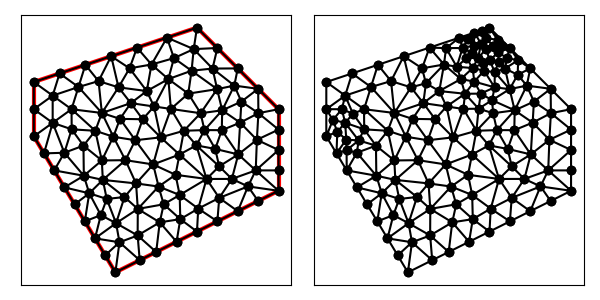

The table this chart was drawn from, first rows:
1.100000000000000000e+01, 1.400000000000000000e+01, 5.000000000000000000e+00, 1.200000000000000000e+01, 5.000000000000000000e+00, 1.000000000000000000e+01, 8.000000000000000000e+00, 5.000000000000000000e+00, 1.400000000000000000e+01, 8.000000000000000000e+00, 1.400000000000000000e+01, 1.100000000000000000e+01, 5.693712943361396661e+00, 1.050000000000000000e+01, 6.387425886722793322e+00, 1.100000000000000000e+01, 5.693712943361396661e+00, 1.150000000000000000e+01, 5.924950591148529178e+00, 1.100000000000000000e+01, 0.000000000000000000e+00, 1.785864020401278229e-01
1.100000000000000000e+01, 1.400000000000000000e+01, 5.000000000000000000e+00, 1.200000000000000000e+01, 5.000000000000000000e+00, 1.000000000000000000e+01, 8.000000000000000000e+00, 5.000000000000000000e+00, 1.400000000000000000e+01, 8.000000000000000000e+00, 1.400000000000000000e+01, 1.100000000000000000e+01, 9.947373407124407763e+00, 1.210835770874710349e+01, 9.328056956471774797e+00, 1.264378351919120291e+01, 9.154058347732171086e+00, 1.166784772979953821e+01, 9.476496237109451215e+00, 1.213999631924594702e+01, 0.000000000000000000e+00, 5.000000000000000000e-01
1.100000000000000000e+01, 1.400000000000000000e+01, 5.000000000000000000e+00, 1.200000000000000000e+01, 5.000000000000000000e+00, 1.000000000000000000e+01, 8.000000000000000000e+00, 5.000000000000000000e+00, 1.400000000000000000e+01, 8.000000000000000000e+00, 1.400000000000000000e+01, 1.100000000000000000e+01, 6.642396241411911539e+00, 1.181622776601683711e+01, 7.502927294070439679e+00, 1.086127090489001290e+01, 7.380459963509935051e+00, 1.203361127375137229e+01, 7.175261166330762386e+00, 1.157036998155273899e+01, 0.000000000000000000e+00, 5.000000000000000000e-01
1.100000000000000000e+01, 1.400000000000000000e+01, 5.000000000000000000e+00, 1.200000000000000000e+01, 5.000000000000000000e+00, 1.000000000000000000e+01, 8.000000000000000000e+00, 5.000000000000000000e+00, 1.400000000000000000e+01, 8.000000000000000000e+00, 1.400000000000000000e+01, 1.100000000000000000e+01, 5.693712943361396661e+00, 1.150000000000000000e+01, 6.387425886722793322e+00, 1.100000000000000000e+01, 6.642396241411911539e+00, 1.181622776601683711e+01, 6.241178357165367174e+00, 1.143874258867227844e+01, 0.000000000000000000e+00, 4.432700909382454868e-01
1.100000000000000000e+01, 1.400000000000000000e+01, 5.000000000000000000e+00, 1.200000000000000000e+01, 5.000000000000000000e+00, 1.000000000000000000e+01, 8.000000000000000000e+00, 5.000000000000000000e+00, 1.400000000000000000e+01, 8.000000000000000000e+00, 1.400000000000000000e+01, 1.100000000000000000e+01, 7.380459963509935051e+00, 1.203361127375137229e+01, 6.897366596101027980e+00, 1.263245553203367599e+01, 6.642396241411911539e+00, 1.181622776601683711e+01, 6.973407600340958190e+00, 1.216076485726729572e+01, 1.000000000000000000e+00, 5.000000000000000000e-01
1.100000000000000000e+01, 1.400000000000000000e+01, 5.000000000000000000e+00, 1.200000000000000000e+01, 5.000000000000000000e+00, 1.000000000000000000e+01, 8.000000000000000000e+00, 5.000000000000000000e+00, 1.400000000000000000e+01, 8.000000000000000000e+00, 1.400000000000000000e+01, 1.100000000000000000e+01, 5.948683298050513990e+00, 1.231622776601683711e+01, 5.693712943361396661e+00, 1.150000000000000000e+01, 6.642396241411911539e+00, 1.181622776601683711e+01, 6.094930827607940138e+00, 1.187748517734455866e+01, 1.000000000000000000e+00, 4.432700909382454868e-01
1.100000000000000000e+01, 1.400000000000000000e+01, 5.000000000000000000e+00, 1.200000000000000000e+01, 5.000000000000000000e+00, 1.000000000000000000e+01, 8.000000000000000000e+00, 5.000000000000000000e+00, 1.400000000000000000e+01, 8.000000000000000000e+00, 1.400000000000000000e+01, 1.100000000000000000e+01, 8.114873403485994174e+00, 1.180419779007029035e+01, 7.502927294070439679e+00, 1.086127090489001290e+01, 8.567174459351312166e+00, 1.122316470535672650e+01, 8.061658385635915636e+00, 1.129621113343901051e+01, 0.000000000000000000e+00, 5.000000000000000000e-01
1.100000000000000000e+01, 1.400000000000000000e+01, 5.000000000000000000e+00, 1.200000000000000000e+01, 5.000000000000000000e+00, 1.000000000000000000e+01, 8.000000000000000000e+00, 5.000000000000000000e+00, 1.400000000000000000e+01, 8.000000000000000000e+00, 1.400000000000000000e+01, 1.100000000000000000e+01, 5.000000000000000000e+00, 1.100000000000000000e+01, 5.693712943361396661e+00, 1.150000000000000000e+01, 5.000000000000000000e+00, 1.200000000000000000e+01, 5.231237647787132516e+00, 1.150000000000000000e+01, 1.000000000000000000e+00, 4.432700909382454868e-01
1.100000000000000000e+01, 1.400000000000000000e+01, 5.000000000000000000e+00, 1.200000000000000000e+01, 5.000000000000000000e+00, 1.000000000000000000e+01, 8.000000000000000000e+00, 5.000000000000000000e+00, 1.400000000000000000e+01, 8.000000000000000000e+00, 1.400000000000000000e+01, 1.100000000000000000e+01, 9.947373407124407763e+00, 1.210835770874710349e+01, 1.004074254076212291e+01, 1.101023107415601743e+01, 1.067969702885643635e+01, 1.157254063355802565e+01, 1.022260432558098842e+01, 1.156370980548704885e+01, 0.000000000000000000e+00, 2.439293366335575641e-01
1.100000000000000000e+01, 1.400000000000000000e+01, 5.000000000000000000e+00, 1.200000000000000000e+01, 5.000000000000000000e+00, 1.000000000000000000e+01, 8.000000000000000000e+00, 5.000000000000000000e+00, 1.400000000000000000e+01, 8.000000000000000000e+00, 1.400000000000000000e+01, 1.100000000000000000e+01, 1.316038015782602955e+01, 8.750000000000000000e+00, 1.400000000000000000e+01, 8.750000000000000000e+00, 1.400000000000000000e+01, 9.500000000000000000e+00, 1.372012671927534200e+01, 9.000000000000000000e+00, 0.000000000000000000e+00, 5.000000000000000000e-01
1.100000000000000000e+01, 1.400000000000000000e+01, 5.000000000000000000e+00, 1.200000000000000000e+01, 5.000000000000000000e+00, 1.000000000000000000e+01, 8.000000000000000000e+00, 5.000000000000000000e+00, 1.400000000000000000e+01, 8.000000000000000000e+00, 1.400000000000000000e+01, 1.100000000000000000e+01, 5.693712943361396661e+00, 1.050000000000000000e+01, 5.375000000000000000e+00, 9.375000000000000000e+00, 6.123737197957585643e+00, 9.399242318774550853e+00, 5.730816713772994397e+00, 9.758080772924850876e+00, 1.000000000000000000e+00, 1.785864020401278229e-01
1.100000000000000000e+01, 1.400000000000000000e+01, 5.000000000000000000e+00, 1.200000000000000000e+01, 5.000000000000000000e+00, 1.000000000000000000e+01, 8.000000000000000000e+00, 5.000000000000000000e+00, 1.400000000000000000e+01, 8.000000000000000000e+00, 1.400000000000000000e+01, 1.100000000000000000e+01, 6.897366596101027980e+00, 1.263245553203367599e+01, 5.948683298050513990e+00, 1.231622776601683711e+01, 6.642396241411911539e+00, 1.181622776601683711e+01, 6.496148711854484503e+00, 1.225497035468911555e+01, 1.000000000000000000e+00, 5.000000000000000000e-01
1.100000000000000000e+01, 1.400000000000000000e+01, 5.000000000000000000e+00, 1.200000000000000000e+01, 5.000000000000000000e+00, 1.000000000000000000e+01, 8.000000000000000000e+00, 5.000000000000000000e+00, 1.400000000000000000e+01, 8.000000000000000000e+00, 1.400000000000000000e+01, 1.100000000000000000e+01, 6.387425886722793322e+00, 1.100000000000000000e+01, 5.693712943361396661e+00, 1.050000000000000000e+01, 6.393404348413231020e+00, 1.026046767970077411e+01, 6.158181059499139742e+00, 1.058682255990025745e+01, 0.000000000000000000e+00, 1.785864020401278229e-01
1.100000000000000000e+01, 1.400000000000000000e+01, 5.000000000000000000e+00, 1.200000000000000000e+01, 5.000000000000000000e+00, 1.000000000000000000e+01, 8.000000000000000000e+00, 5.000000000000000000e+00, 1.400000000000000000e+01, 8.000000000000000000e+00, 1.400000000000000000e+01, 1.100000000000000000e+01, 1.237260829230256753e+01, 1.186845202432687962e+01, 1.250000000000000000e+01, 1.250000000000000000e+01, 1.157263572123134843e+01, 1.249518461299573602e+01, 1.214841467117797258e+01, 1.228787887910753795e+01, 0.000000000000000000e+00, 2.167758747665555763e-01
1.100000000000000000e+01, 1.400000000000000000e+01, 5.000000000000000000e+00, 1.200000000000000000e+01, 5.000000000000000000e+00, 1.000000000000000000e+01, 8.000000000000000000e+00, 5.000000000000000000e+00, 1.400000000000000000e+01, 8.000000000000000000e+00, 1.400000000000000000e+01, 1.100000000000000000e+01, 8.794733192202055960e+00, 1.326491106406735199e+01, 7.846049894151541970e+00, 1.294868329805051488e+01, 8.521484230083675726e+00, 1.250351912033830359e+01, 8.387422438812423664e+00, 1.290570449415205623e+01, 1.000000000000000000e+00, 3.836828469428666954e-01
1.100000000000000000e+01, 1.400000000000000000e+01, 5.000000000000000000e+00, 1.200000000000000000e+01, 5.000000000000000000e+00, 1.000000000000000000e+01, 8.000000000000000000e+00, 5.000000000000000000e+00, 1.400000000000000000e+01, 8.000000000000000000e+00, 1.400000000000000000e+01, 1.100000000000000000e+01, 6.897366596101027980e+00, 1.263245553203367599e+01, 7.380459963509935051e+00, 1.203361127375137229e+01, 7.846049894151541970e+00, 1.294868329805051488e+01, 7.374625484587501667e+00, 1.253825003461185439e+01, 1.000000000000000000e+00, 5.000000000000000000e-01
1.100000000000000000e+01, 1.400000000000000000e+01, 5.000000000000000000e+00, 1.200000000000000000e+01, 5.000000000000000000e+00, 1.000000000000000000e+01, 8.000000000000000000e+00, 5.000000000000000000e+00, 1.400000000000000000e+01, 8.000000000000000000e+00, 1.400000000000000000e+01, 1.100000000000000000e+01, 7.502927294070439679e+00, 1.086127090489001290e+01, 6.642396241411911539e+00, 1.181622776601683711e+01, 6.387425886722793322e+00, 1.100000000000000000e+01, 6.844249807401713959e+00, 1.122583289030228393e+01, 0.000000000000000000e+00, 5.000000000000000000e-01
1.100000000000000000e+01, 1.400000000000000000e+01, 5.000000000000000000e+00, 1.200000000000000000e+01, 5.000000000000000000e+00, 1.000000000000000000e+01, 8.000000000000000000e+00, 5.000000000000000000e+00, 1.400000000000000000e+01, 8.000000000000000000e+00, 1.400000000000000000e+01, 1.100000000000000000e+01, 8.114873403485994174e+00, 1.180419779007029035e+01, 8.521484230083675726e+00, 1.250351912033830359e+01, 7.846049894151541970e+00, 1.294868329805051488e+01, 8.160802509240403069e+00, 1.241880006948637138e+01, 1.000000000000000000e+00, 3.836828469428666954e-01
1.100000000000000000e+01, 1.400000000000000000e+01, 5.000000000000000000e+00, 1.200000000000000000e+01, 5.000000000000000000e+00, 1.000000000000000000e+01, 8.000000000000000000e+00, 5.000000000000000000e+00, 1.400000000000000000e+01, 8.000000000000000000e+00, 1.400000000000000000e+01, 1.100000000000000000e+01, 8.567174459351312166e+00, 1.122316470535672650e+01, 9.154058347732171086e+00, 1.166784772979953821e+01, 8.114873403485994174e+00, 1.180419779007029035e+01, 8.612035403523158550e+00, 1.156507007507551776e+01, 0.000000000000000000e+00, 5.000000000000000000e-01
1.100000000000000000e+01, 1.400000000000000000e+01, 5.000000000000000000e+00, 1.200000000000000000e+01, 5.000000000000000000e+00, 1.000000000000000000e+01, 8.000000000000000000e+00, 5.000000000000000000e+00, 1.400000000000000000e+01, 8.000000000000000000e+00, 1.400000000000000000e+01, 1.100000000000000000e+01, 8.114873403485994174e+00, 1.180419779007029035e+01, 7.846049894151541970e+00, 1.294868329805051488e+01, 7.380459963509935051e+00, 1.203361127375137229e+01, 7.780461087049157065e+00, 1.226216412062405858e+01, 1.000000000000000000e+00, 5.000000000000000000e-01
1.100000000000000000e+01, 1.400000000000000000e+01, 5.000000000000000000e+00, 1.200000000000000000e+01, 5.000000000000000000e+00, 1.000000000000000000e+01, 8.000000000000000000e+00, 5.000000000000000000e+00, 1.400000000000000000e+01, 8.000000000000000000e+00, 1.400000000000000000e+01, 1.100000000000000000e+01, 8.521484230083675726e+00, 1.250351912033830359e+01, 8.114873403485994174e+00, 1.180419779007029035e+01, 9.154058347732171086e+00, 1.166784772979953821e+01, 8.596805327100613070e+00, 1.199185488006937739e+01, 0.000000000000000000e+00, 3.836828469428666954e-01
1.100000000000000000e+01, 1.400000000000000000e+01, 5.000000000000000000e+00, 1.200000000000000000e+01, 5.000000000000000000e+00, 1.000000000000000000e+01, 8.000000000000000000e+00, 5.000000000000000000e+00, 1.400000000000000000e+01, 8.000000000000000000e+00, 1.400000000000000000e+01, 1.100000000000000000e+01, 1.100000000000000000e+01, 1.400000000000000000e+01, 1.087986523809458994e+01, 1.321008186093765424e+01, 1.175000000000000000e+01, 1.325000000000000000e+01, 1.120995507936486213e+01, 1.348669395364588475e+01, 1.000000000000000000e+00, 8.700879319059462436e-02
1.100000000000000000e+01, 1.400000000000000000e+01, 5.000000000000000000e+00, 1.200000000000000000e+01, 5.000000000000000000e+00, 1.000000000000000000e+01, 8.000000000000000000e+00, 5.000000000000000000e+00, 1.400000000000000000e+01, 8.000000000000000000e+00, 1.400000000000000000e+01, 1.100000000000000000e+01, 9.154058347732171086e+00, 1.166784772979953821e+01, 9.420056652635880212e+00, 1.109992146692512627e+01, 9.947373407124407763e+00, 1.210835770874710349e+01, 9.507162802497488130e+00, 1.162537563515725481e+01, 0.000000000000000000e+00, 5.000000000000000000e-01
1.100000000000000000e+01, 1.400000000000000000e+01, 5.000000000000000000e+00, 1.200000000000000000e+01, 5.000000000000000000e+00, 1.000000000000000000e+01, 8.000000000000000000e+00, 5.000000000000000000e+00, 1.400000000000000000e+01, 8.000000000000000000e+00, 1.400000000000000000e+01, 1.100000000000000000e+01, 1.038687187617894914e+01, 6.957298471612245905e+00, 1.100000000000000000e+01, 6.500000000000000000e+00, 1.104644038216384772e+01, 7.344619235672303681e+00, 1.081110408611426443e+01, 6.933972569094849270e+00, 0.000000000000000000e+00, 5.000000000000000000e-01
1.100000000000000000e+01, 1.400000000000000000e+01, 5.000000000000000000e+00, 1.200000000000000000e+01, 5.000000000000000000e+00, 1.000000000000000000e+01, 8.000000000000000000e+00, 5.000000000000000000e+00, 1.400000000000000000e+01, 8.000000000000000000e+00, 1.400000000000000000e+01, 1.100000000000000000e+01, 5.000000000000000000e+00, 1.100000000000000000e+01, 5.000000000000000000e+00, 1.000000000000000000e+01, 5.693712943361396661e+00, 1.050000000000000000e+01, 5.231237647787132516e+00, 1.050000000000000000e+01, 1.000000000000000000e+00, 1.785864020401278229e-01
1.100000000000000000e+01, 1.400000000000000000e+01, 5.000000000000000000e+00, 1.200000000000000000e+01, 5.000000000000000000e+00, 1.000000000000000000e+01, 8.000000000000000000e+00, 5.000000000000000000e+00, 1.400000000000000000e+01, 8.000000000000000000e+00, 1.400000000000000000e+01, 1.100000000000000000e+01, 6.125000000000000000e+00, 8.125000000000000000e+00, 6.500000000000000000e+00, 7.500000000000000000e+00, 7.039033806023362594e+00, 7.907849227440879147e+00, 6.554677935341120865e+00, 7.844283075813625494e+00, 1.000000000000000000e+00, 5.000000000000000000e-01
1.100000000000000000e+01, 1.400000000000000000e+01, 5.000000000000000000e+00, 1.200000000000000000e+01, 5.000000000000000000e+00, 1.000000000000000000e+01, 8.000000000000000000e+00, 5.000000000000000000e+00, 1.400000000000000000e+01, 8.000000000000000000e+00, 1.400000000000000000e+01, 1.100000000000000000e+01, 6.123737197957585643e+00, 9.399242318774550853e+00, 6.839397492347261576e+00, 8.553638495408357301e+00, 6.825830631387582059e+00, 9.660508260602842512e+00, 6.596321773897476426e+00, 9.204463024928584147e+00, 0.000000000000000000e+00, 5.000000000000000000e-01
1.100000000000000000e+01, 1.400000000000000000e+01, 5.000000000000000000e+00, 1.200000000000000000e+01, 5.000000000000000000e+00, 1.000000000000000000e+01, 8.000000000000000000e+00, 5.000000000000000000e+00, 1.400000000000000000e+01, 8.000000000000000000e+00, 1.400000000000000000e+01, 1.100000000000000000e+01, 5.375000000000000000e+00, 9.375000000000000000e+00, 5.750000000000000000e+00, 8.750000000000000000e+00, 6.123737197957585643e+00, 9.399242318774550853e+00, 5.749579065985861881e+00, 9.174747439591516951e+00, 1.000000000000000000e+00, 5.000000000000000000e-01
1.100000000000000000e+01, 1.400000000000000000e+01, 5.000000000000000000e+00, 1.200000000000000000e+01, 5.000000000000000000e+00, 1.000000000000000000e+01, 8.000000000000000000e+00, 5.000000000000000000e+00, 1.400000000000000000e+01, 8.000000000000000000e+00, 1.400000000000000000e+01, 1.100000000000000000e+01, 8.567174459351312166e+00, 1.122316470535672650e+01, 7.502927294070439679e+00, 1.086127090489001290e+01, 8.170171373560393135e+00, 1.064485922766780135e+01, 8.080091042327381956e+00, 1.090976494597151181e+01, 0.000000000000000000e+00, 5.000000000000000000e-01
1.100000000000000000e+01, 1.400000000000000000e+01, 5.000000000000000000e+00, 1.200000000000000000e+01, 5.000000000000000000e+00, 1.000000000000000000e+01, 8.000000000000000000e+00, 5.000000000000000000e+00, 1.400000000000000000e+01, 8.000000000000000000e+00, 1.400000000000000000e+01, 1.100000000000000000e+01, 6.839397492347261576e+00, 8.553638495408357301e+00, 6.123737197957585643e+00, 9.399242318774550853e+00, 5.750000000000000000e+00, 8.750000000000000000e+00, 6.237711563434949369e+00, 8.900960271394302126e+00, 1.000000000000000000e+00, 5.000000000000000000e-01
1.100000000000000000e+01, 1.400000000000000000e+01, 5.000000000000000000e+00, 1.200000000000000000e+01, 5.000000000000000000e+00, 1.000000000000000000e+01, 8.000000000000000000e+00, 5.000000000000000000e+00, 1.400000000000000000e+01, 8.000000000000000000e+00, 1.400000000000000000e+01, 1.100000000000000000e+01, 5.693712943361396661e+00, 1.050000000000000000e+01, 5.000000000000000000e+00, 1.000000000000000000e+01, 5.375000000000000000e+00, 9.375000000000000000e+00, 5.356237647787132516e+00, 9.958333333333333925e+00, 1.000000000000000000e+00, 1.785864020401278229e-01
1.100000000000000000e+01, 1.400000000000000000e+01, 5.000000000000000000e+00, 1.200000000000000000e+01, 5.000000000000000000e+00, 1.000000000000000000e+01, 8.000000000000000000e+00, 5.000000000000000000e+00, 1.400000000000000000e+01, 8.000000000000000000e+00, 1.400000000000000000e+01, 1.100000000000000000e+01, 6.123737197957585643e+00, 9.399242318774550853e+00, 6.825830631387582059e+00, 9.660508260602842512e+00, 6.393404348413231020e+00, 1.026046767970077411e+01, 6.447657392586132907e+00, 9.773406086359388567e+00, 0.000000000000000000e+00, 5.000000000000000000e-01
1.100000000000000000e+01, 1.400000000000000000e+01, 5.000000000000000000e+00, 1.200000000000000000e+01, 5.000000000000000000e+00, 1.000000000000000000e+01, 8.000000000000000000e+00, 5.000000000000000000e+00, 1.400000000000000000e+01, 8.000000000000000000e+00, 1.400000000000000000e+01, 1.100000000000000000e+01, 6.123737197957585643e+00, 9.399242318774550853e+00, 6.393404348413231020e+00, 1.026046767970077411e+01, 5.693712943361396661e+00, 1.050000000000000000e+01, 6.070284829910737479e+00, 1.005323666615844225e+01, 0.000000000000000000e+00, 1.785864020401278229e-01
1.100000000000000000e+01, 1.400000000000000000e+01, 5.000000000000000000e+00, 1.200000000000000000e+01, 5.000000000000000000e+00, 1.000000000000000000e+01, 8.000000000000000000e+00, 5.000000000000000000e+00, 1.400000000000000000e+01, 8.000000000000000000e+00, 1.400000000000000000e+01, 1.100000000000000000e+01, 7.501148505783649334e+00, 9.115267579466848957e+00, 7.924462305581762678e+00, 9.987838885847551751e+00, 7.261315657334116658e+00, 1.020622806181979314e+01, 7.562308822899843186e+00, 9.769778175711397949e+00, 0.000000000000000000e+00, 5.000000000000000000e-01
1.100000000000000000e+01, 1.400000000000000000e+01, 5.000000000000000000e+00, 1.200000000000000000e+01, 5.000000000000000000e+00, 1.000000000000000000e+01, 8.000000000000000000e+00, 5.000000000000000000e+00, 1.400000000000000000e+01, 8.000000000000000000e+00, 1.400000000000000000e+01, 1.100000000000000000e+01, 7.380459963509935051e+00, 1.203361127375137229e+01, 7.502927294070439679e+00, 1.086127090489001290e+01, 8.114873403485994174e+00, 1.180419779007029035e+01, 7.666086887022122376e+00, 1.156635998957055733e+01, 0.000000000000000000e+00, 5.000000000000000000e-01
1.100000000000000000e+01, 1.400000000000000000e+01, 5.000000000000000000e+00, 1.200000000000000000e+01, 5.000000000000000000e+00, 1.000000000000000000e+01, 8.000000000000000000e+00, 5.000000000000000000e+00, 1.400000000000000000e+01, 8.000000000000000000e+00, 1.400000000000000000e+01, 1.100000000000000000e+01, 9.420056652635880212e+00, 1.109992146692512627e+01, 8.567174459351312166e+00, 1.122316470535672650e+01, 9.004163777159966742e+00, 1.063052988796091292e+01, 8.997131629715719114e+00, 1.098453868674758915e+01, 0.000000000000000000e+00, 4.710956402690514300e-01
1.100000000000000000e+01, 1.400000000000000000e+01, 5.000000000000000000e+00, 1.200000000000000000e+01, 5.000000000000000000e+00, 1.000000000000000000e+01, 8.000000000000000000e+00, 5.000000000000000000e+00, 1.400000000000000000e+01, 8.000000000000000000e+00, 1.400000000000000000e+01, 1.100000000000000000e+01, 6.393404348413231020e+00, 1.026046767970077411e+01, 7.261315657334116658e+00, 1.020622806181979314e+01, 6.387425886722793322e+00, 1.100000000000000000e+01, 6.680715297490046112e+00, 1.048889858050685575e+01, 0.000000000000000000e+00, 5.000000000000000000e-01
1.100000000000000000e+01, 1.400000000000000000e+01, 5.000000000000000000e+00, 1.200000000000000000e+01, 5.000000000000000000e+00, 1.000000000000000000e+01, 8.000000000000000000e+00, 5.000000000000000000e+00, 1.400000000000000000e+01, 8.000000000000000000e+00, 1.400000000000000000e+01, 1.100000000000000000e+01, 7.261315657334116658e+00, 1.020622806181979314e+01, 6.393404348413231020e+00, 1.026046767970077411e+01, 6.825830631387582059e+00, 9.660508260602842512e+00, 6.826850212378309912e+00, 1.004240133404113600e+01, 0.000000000000000000e+00, 5.000000000000000000e-01
1.100000000000000000e+01, 1.400000000000000000e+01, 5.000000000000000000e+00, 1.200000000000000000e+01, 5.000000000000000000e+00, 1.000000000000000000e+01, 8.000000000000000000e+00, 5.000000000000000000e+00, 1.400000000000000000e+01, 8.000000000000000000e+00, 1.400000000000000000e+01, 1.100000000000000000e+01, 8.170171373560393135e+00, 1.064485922766780135e+01, 9.004163777159966742e+00, 1.063052988796091292e+01, 8.567174459351312166e+00, 1.122316470535672650e+01, 8.580503203357224606e+00, 1.083285127366181122e+01, 0.000000000000000000e+00, 4.710956402690514300e-01
1.100000000000000000e+01, 1.400000000000000000e+01, 5.000000000000000000e+00, 1.200000000000000000e+01, 5.000000000000000000e+00, 1.000000000000000000e+01, 8.000000000000000000e+00, 5.000000000000000000e+00, 1.400000000000000000e+01, 8.000000000000000000e+00, 1.400000000000000000e+01, 1.100000000000000000e+01, 9.154058347732171086e+00, 1.166784772979953821e+01, 8.567174459351312166e+00, 1.122316470535672650e+01, 9.420056652635880212e+00, 1.109992146692512627e+01, 9.047096486573119378e+00, 1.133031130069379522e+01, 0.000000000000000000e+00, 5.000000000000000000e-01
1.100000000000000000e+01, 1.400000000000000000e+01, 5.000000000000000000e+00, 1.200000000000000000e+01, 5.000000000000000000e+00, 1.000000000000000000e+01, 8.000000000000000000e+00, 5.000000000000000000e+00, 1.400000000000000000e+01, 8.000000000000000000e+00, 1.400000000000000000e+01, 1.100000000000000000e+01, 1.192762074414230788e+01, 1.095892215950190973e+01, 1.263368281958049621e+01, 1.127945152859407330e+01, 1.237260829230256753e+01, 1.186845202432687962e+01, 1.231130395200845662e+01, 1.136894190414095362e+01, 0.000000000000000000e+00, 4.608290993713163308e-01
1.100000000000000000e+01, 1.400000000000000000e+01, 5.000000000000000000e+00, 1.200000000000000000e+01, 5.000000000000000000e+00, 1.000000000000000000e+01, 8.000000000000000000e+00, 5.000000000000000000e+00, 1.400000000000000000e+01, 8.000000000000000000e+00, 1.400000000000000000e+01, 1.100000000000000000e+01, 8.170171373560393135e+00, 1.064485922766780135e+01, 8.732337886656969417e+00, 9.858910742301558727e+00, 9.004163777159966742e+00, 1.063052988796091292e+01, 8.635557679125776431e+00, 1.037809995264342433e+01, 0.000000000000000000e+00, 4.710956402690514300e-01
1.100000000000000000e+01, 1.400000000000000000e+01, 5.000000000000000000e+00, 1.200000000000000000e+01, 5.000000000000000000e+00, 1.000000000000000000e+01, 8.000000000000000000e+00, 5.000000000000000000e+00, 1.400000000000000000e+01, 8.000000000000000000e+00, 1.400000000000000000e+01, 1.100000000000000000e+01, 1.067969702885643635e+01, 1.157254063355802565e+01, 1.004074254076212291e+01, 1.101023107415601743e+01, 1.113332762959388411e+01, 1.085235027224698356e+01, 1.061792239973748053e+01, 1.114504065998700888e+01, 0.000000000000000000e+00, 2.439293366335575641e-01
1.100000000000000000e+01, 1.400000000000000000e+01, 5.000000000000000000e+00, 1.200000000000000000e+01, 5.000000000000000000e+00, 1.000000000000000000e+01, 8.000000000000000000e+00, 5.000000000000000000e+00, 1.400000000000000000e+01, 8.000000000000000000e+00, 1.400000000000000000e+01, 1.100000000000000000e+01, 9.663651349032878812e+00, 9.964516726236180233e+00, 9.420056652635880212e+00, 1.109992146692512627e+01, 9.004163777159966742e+00, 1.063052988796091292e+01, 9.362623926276242514e+00, 1.056498936037407255e+01, 0.000000000000000000e+00, 4.710956402690514300e-01
1.100000000000000000e+01, 1.400000000000000000e+01, 5.000000000000000000e+00, 1.200000000000000000e+01, 5.000000000000000000e+00, 1.000000000000000000e+01, 8.000000000000000000e+00, 5.000000000000000000e+00, 1.400000000000000000e+01, 8.000000000000000000e+00, 1.400000000000000000e+01, 1.100000000000000000e+01, 9.947373407124407763e+00, 1.210835770874710349e+01, 9.420056652635880212e+00, 1.109992146692512627e+01, 1.004074254076212291e+01, 1.101023107415601743e+01, 9.802724200174138147e+00, 1.140617008327608239e+01, 0.000000000000000000e+00, 5.000000000000000000e-01
1.100000000000000000e+01, 1.400000000000000000e+01, 5.000000000000000000e+00, 1.200000000000000000e+01, 5.000000000000000000e+00, 1.000000000000000000e+01, 8.000000000000000000e+00, 5.000000000000000000e+00, 1.400000000000000000e+01, 8.000000000000000000e+00, 1.400000000000000000e+01, 1.100000000000000000e+01, 1.067969702885643635e+01, 1.157254063355802565e+01, 1.174159386348005718e+01, 1.173844324237471248e+01, 1.080142550830609061e+01, 1.241494021555081240e+01, 1.107423880021419471e+01, 1.190864136382784899e+01, 0.000000000000000000e+00, 2.076184753186292864e-01
1.100000000000000000e+01, 1.400000000000000000e+01, 5.000000000000000000e+00, 1.200000000000000000e+01, 5.000000000000000000e+00, 1.000000000000000000e+01, 8.000000000000000000e+00, 5.000000000000000000e+00, 1.400000000000000000e+01, 8.000000000000000000e+00, 1.400000000000000000e+01, 1.100000000000000000e+01, 8.794733192202055960e+00, 1.326491106406735199e+01, 9.328056956471774797e+00, 1.264378351919120291e+01, 9.897366596101027980e+00, 1.363245553203367599e+01, 9.340052248258286838e+00, 1.318038337176407815e+01, 1.000000000000000000e+00, 5.000000000000000000e-01
1.100000000000000000e+01, 1.400000000000000000e+01, 5.000000000000000000e+00, 1.200000000000000000e+01, 5.000000000000000000e+00, 1.000000000000000000e+01, 8.000000000000000000e+00, 5.000000000000000000e+00, 1.400000000000000000e+01, 8.000000000000000000e+00, 1.400000000000000000e+01, 1.100000000000000000e+01, 1.174159386348005718e+01, 1.173844324237471248e+01, 1.067969702885643635e+01, 1.157254063355802565e+01, 1.113332762959388411e+01, 1.085235027224698356e+01, 1.118487284064345921e+01, 1.138777804939324056e+01, 0.000000000000000000e+00, 2.439293366335575641e-01
1.100000000000000000e+01, 1.400000000000000000e+01, 5.000000000000000000e+00, 1.200000000000000000e+01, 5.000000000000000000e+00, 1.000000000000000000e+01, 8.000000000000000000e+00, 5.000000000000000000e+00, 1.400000000000000000e+01, 8.000000000000000000e+00, 1.400000000000000000e+01, 1.100000000000000000e+01, 1.067969702885643635e+01, 1.157254063355802565e+01, 1.080142550830609061e+01, 1.241494021555081240e+01, 9.947373407124407763e+00, 1.210835770874710349e+01, 1.047616531476231216e+01, 1.203194618595198051e+01, 0.000000000000000000e+00, 2.076184753186292864e-01
1.100000000000000000e+01, 1.400000000000000000e+01, 5.000000000000000000e+00, 1.200000000000000000e+01, 5.000000000000000000e+00, 1.000000000000000000e+01, 8.000000000000000000e+00, 5.000000000000000000e+00, 1.400000000000000000e+01, 8.000000000000000000e+00, 1.400000000000000000e+01, 1.100000000000000000e+01, 1.174159386348005718e+01, 1.173844324237471248e+01, 1.113332762959388411e+01, 1.085235027224698356e+01, 1.192762074414230788e+01, 1.095892215950190973e+01, 1.160084741240541639e+01, 1.118323855804120193e+01, 0.000000000000000000e+00, 3.768609929540558401e-01
1.100000000000000000e+01, 1.400000000000000000e+01, 5.000000000000000000e+00, 1.200000000000000000e+01, 5.000000000000000000e+00, 1.000000000000000000e+01, 8.000000000000000000e+00, 5.000000000000000000e+00, 1.400000000000000000e+01, 8.000000000000000000e+00, 1.400000000000000000e+01, 1.100000000000000000e+01, 1.250000000000000000e+01, 1.250000000000000000e+01, 1.175000000000000000e+01, 1.325000000000000000e+01, 1.157263572123134843e+01, 1.249518461299573602e+01, 1.194087857374378281e+01, 1.274839487099857926e+01, 0.000000000000000000e+00, 1.965673867559892540e-01
1.100000000000000000e+01, 1.400000000000000000e+01, 5.000000000000000000e+00, 1.200000000000000000e+01, 5.000000000000000000e+00, 1.000000000000000000e+01, 8.000000000000000000e+00, 5.000000000000000000e+00, 1.400000000000000000e+01, 8.000000000000000000e+00, 1.400000000000000000e+01, 1.100000000000000000e+01, 1.015315306890649971e+01, 1.287797878869692880e+01, 9.947373407124407763e+00, 1.210835770874710349e+01, 1.080142550830609061e+01, 1.241494021555081240e+01, 1.030065066144566543e+01, 1.246709223766494823e+01, 0.000000000000000000e+00, 2.076184753186292864e-01
1.100000000000000000e+01, 1.400000000000000000e+01, 5.000000000000000000e+00, 1.200000000000000000e+01, 5.000000000000000000e+00, 1.000000000000000000e+01, 8.000000000000000000e+00, 5.000000000000000000e+00, 1.400000000000000000e+01, 8.000000000000000000e+00, 1.400000000000000000e+01, 1.100000000000000000e+01, 8.521484230083675726e+00, 1.250351912033830359e+01, 9.328056956471774797e+00, 1.264378351919120291e+01, 8.794733192202055960e+00, 1.326491106406735199e+01, 8.881424792919167643e+00, 1.280407123453228735e+01, 1.000000000000000000e+00, 3.836828469428666954e-01
1.100000000000000000e+01, 1.400000000000000000e+01, 5.000000000000000000e+00, 1.200000000000000000e+01, 5.000000000000000000e+00, 1.000000000000000000e+01, 8.000000000000000000e+00, 5.000000000000000000e+00, 1.400000000000000000e+01, 8.000000000000000000e+00, 1.400000000000000000e+01, 1.100000000000000000e+01, 9.154058347732171086e+00, 1.166784772979953821e+01, 9.328056956471774797e+00, 1.264378351919120291e+01, 8.521484230083675726e+00, 1.250351912033830359e+01, 9.001199844762540536e+00, 1.227171678977634883e+01, 0.000000000000000000e+00, 3.836828469428666954e-01
1.100000000000000000e+01, 1.400000000000000000e+01, 5.000000000000000000e+00, 1.200000000000000000e+01, 5.000000000000000000e+00, 1.000000000000000000e+01, 8.000000000000000000e+00, 5.000000000000000000e+00, 1.400000000000000000e+01, 8.000000000000000000e+00, 1.400000000000000000e+01, 1.100000000000000000e+01, 9.897366596101027980e+00, 1.363245553203367599e+01, 1.015315306890649971e+01, 1.287797878869692880e+01, 1.087986523809458994e+01, 1.321008186093765424e+01, 1.031012830103403921e+01, 1.324017206055608575e+01, 1.000000000000000000e+00, 8.700879319059462436e-02
1.100000000000000000e+01, 1.400000000000000000e+01, 5.000000000000000000e+00, 1.200000000000000000e+01, 5.000000000000000000e+00, 1.000000000000000000e+01, 8.000000000000000000e+00, 5.000000000000000000e+00, 1.400000000000000000e+01, 8.000000000000000000e+00, 1.400000000000000000e+01, 1.100000000000000000e+01, 9.328056956471774797e+00, 1.264378351919120291e+01, 9.947373407124407763e+00, 1.210835770874710349e+01, 1.015315306890649971e+01, 1.287797878869692880e+01, 9.809527810834227424e+00, 1.254337333887841055e+01, 0.000000000000000000e+00, 2.096646227376678107e-01
1.100000000000000000e+01, 1.400000000000000000e+01, 5.000000000000000000e+00, 1.200000000000000000e+01, 5.000000000000000000e+00, 1.000000000000000000e+01, 8.000000000000000000e+00, 5.000000000000000000e+00, 1.400000000000000000e+01, 8.000000000000000000e+00, 1.400000000000000000e+01, 1.100000000000000000e+01, 1.087986523809458994e+01, 1.321008186093765424e+01, 1.015315306890649971e+01, 1.287797878869692880e+01, 1.080142550830609061e+01, 1.241494021555081240e+01, 1.061148127176906009e+01, 1.283433362172846692e+01, 0.000000000000000000e+00, 8.700879319059462436e-02
1.100000000000000000e+01, 1.400000000000000000e+01, 5.000000000000000000e+00, 1.200000000000000000e+01, 5.000000000000000000e+00, 1.000000000000000000e+01, 8.000000000000000000e+00, 5.000000000000000000e+00, 1.400000000000000000e+01, 8.000000000000000000e+00, 1.400000000000000000e+01, 1.100000000000000000e+01, 9.328056956471774797e+00, 1.264378351919120291e+01, 1.015315306890649971e+01, 1.287797878869692880e+01, 9.897366596101027980e+00, 1.363245553203367599e+01, 9.792858873826434163e+00, 1.305140594664060139e+01, 1.000000000000000000e+00, 2.096646227376678107e-01
1.100000000000000000e+01, 1.400000000000000000e+01, 5.000000000000000000e+00, 1.200000000000000000e+01, 5.000000000000000000e+00, 1.000000000000000000e+01, 8.000000000000000000e+00, 5.000000000000000000e+00, 1.400000000000000000e+01, 8.000000000000000000e+00, 1.400000000000000000e+01, 1.100000000000000000e+01, 1.087986523809458994e+01, 1.321008186093765424e+01, 1.080142550830609061e+01, 1.241494021555081240e+01, 1.157263572123134843e+01, 1.249518461299573602e+01, 1.108464215587734181e+01, 1.270673556316140207e+01, 0.000000000000000000e+00, 8.700879319059462436e-02
1.100000000000000000e+01, 1.400000000000000000e+01, 5.000000000000000000e+00, 1.200000000000000000e+01, 5.000000000000000000e+00, 1.000000000000000000e+01, 8.000000000000000000e+00, 5.000000000000000000e+00, 1.400000000000000000e+01, 8.000000000000000000e+00, 1.400000000000000000e+01, 1.100000000000000000e+01, 1.174159386348005718e+01, 1.173844324237471248e+01, 1.157263572123134843e+01, 1.249518461299573602e+01, 1.080142550830609061e+01, 1.241494021555081240e+01, 1.137188503100583148e+01, 1.221618935697375541e+01, 0.000000000000000000e+00, 2.076184753186292864e-01
1.100000000000000000e+01, 1.400000000000000000e+01, 5.000000000000000000e+00, 1.200000000000000000e+01, 5.000000000000000000e+00, 1.000000000000000000e+01, 8.000000000000000000e+00, 5.000000000000000000e+00, 1.400000000000000000e+01, 8.000000000000000000e+00, 1.400000000000000000e+01, 1.100000000000000000e+01, 9.897366596101027980e+00, 1.363245553203367599e+01, 1.087986523809458994e+01, 1.321008186093765424e+01, 1.100000000000000000e+01, 1.400000000000000000e+01, 1.059241061139853990e+01, 1.361417913099044341e+01, 1.000000000000000000e+00, 8.700879319059462436e-02
... 109 more rows
